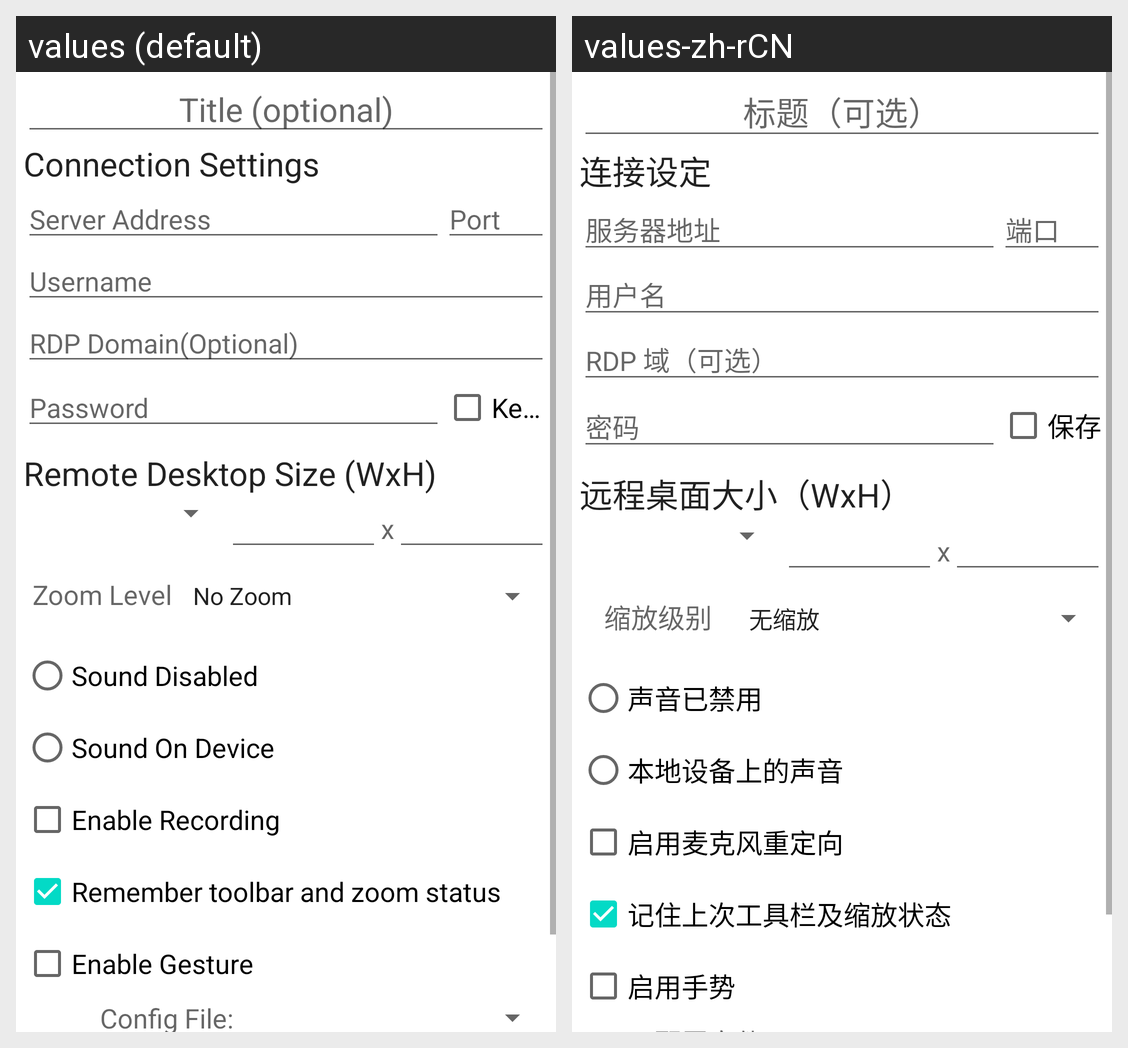

Translations of the strings shown on this Android screen, per locale in the grid:
Android screen res/layout/main_rdp.xml rendered under 2 locales, left to right: values (default), values-zh-rCN. Device: Nexus 5 (rendered at 1080×1920; each locale shown at half size, 540×960, under a caption strip naming it); theme Theme.MaterialComponents.DayNight.NoActionBar.
Strings drawn on this screen, with the default value and each locale's value (text and hints the layout hard-codes, and strings that could not be matched under every locale, appear in the picture but are not listed):

nickname_caption_hint
  values: Title (optional)
  values-zh-rCN: 标题（可选）

port_ssh_hint
  values: Port
  values-zh-rCN: 端口

keep_password_button
  values: Keep
  values-zh-rCN: 保存

rdp_connection_settings
  values: Connection Settings
  values-zh-rCN: 连接设定

rdp_address_caption_hint
  values: Server Address
  values-zh-rCN: 服务器地址

port_hint
  values: Port
  values-zh-rCN: 端口

rdp_username_hint
  values: Username
  values-zh-rCN: 用户名

rdp_domain_hint
  values: RDP Domain(Optional)
  values-zh-rCN: RDP 域（可选）

rdp_password_hint
  values: Password
  values-zh-rCN: 密码

rdp_descript_geom
  values: Remote Desktop Size (WxH)
  values-zh-rCN: 远程桌面大小（WxH）

zoom_level
  values: Zoom Level
  values-zh-rCN: 缩放级别

remote_sound_disabled
  values: Sound Disabled
  values-zh-rCN: 声音已禁用

remote_sound_on_device
  values: Sound On Device
  values-zh-rCN: 本地设备上的声音

enable_recording
  values: Enable Recording
  values-zh-rCN: 启用麦克风重定向

position_toolbar_last_used
  values: Remember toolbar and zoom status
  values-zh-rCN: 记住上次工具栏及缩放状态

enable_gesture
  values: Enable Gesture
  values-zh-rCN: 启用手势
